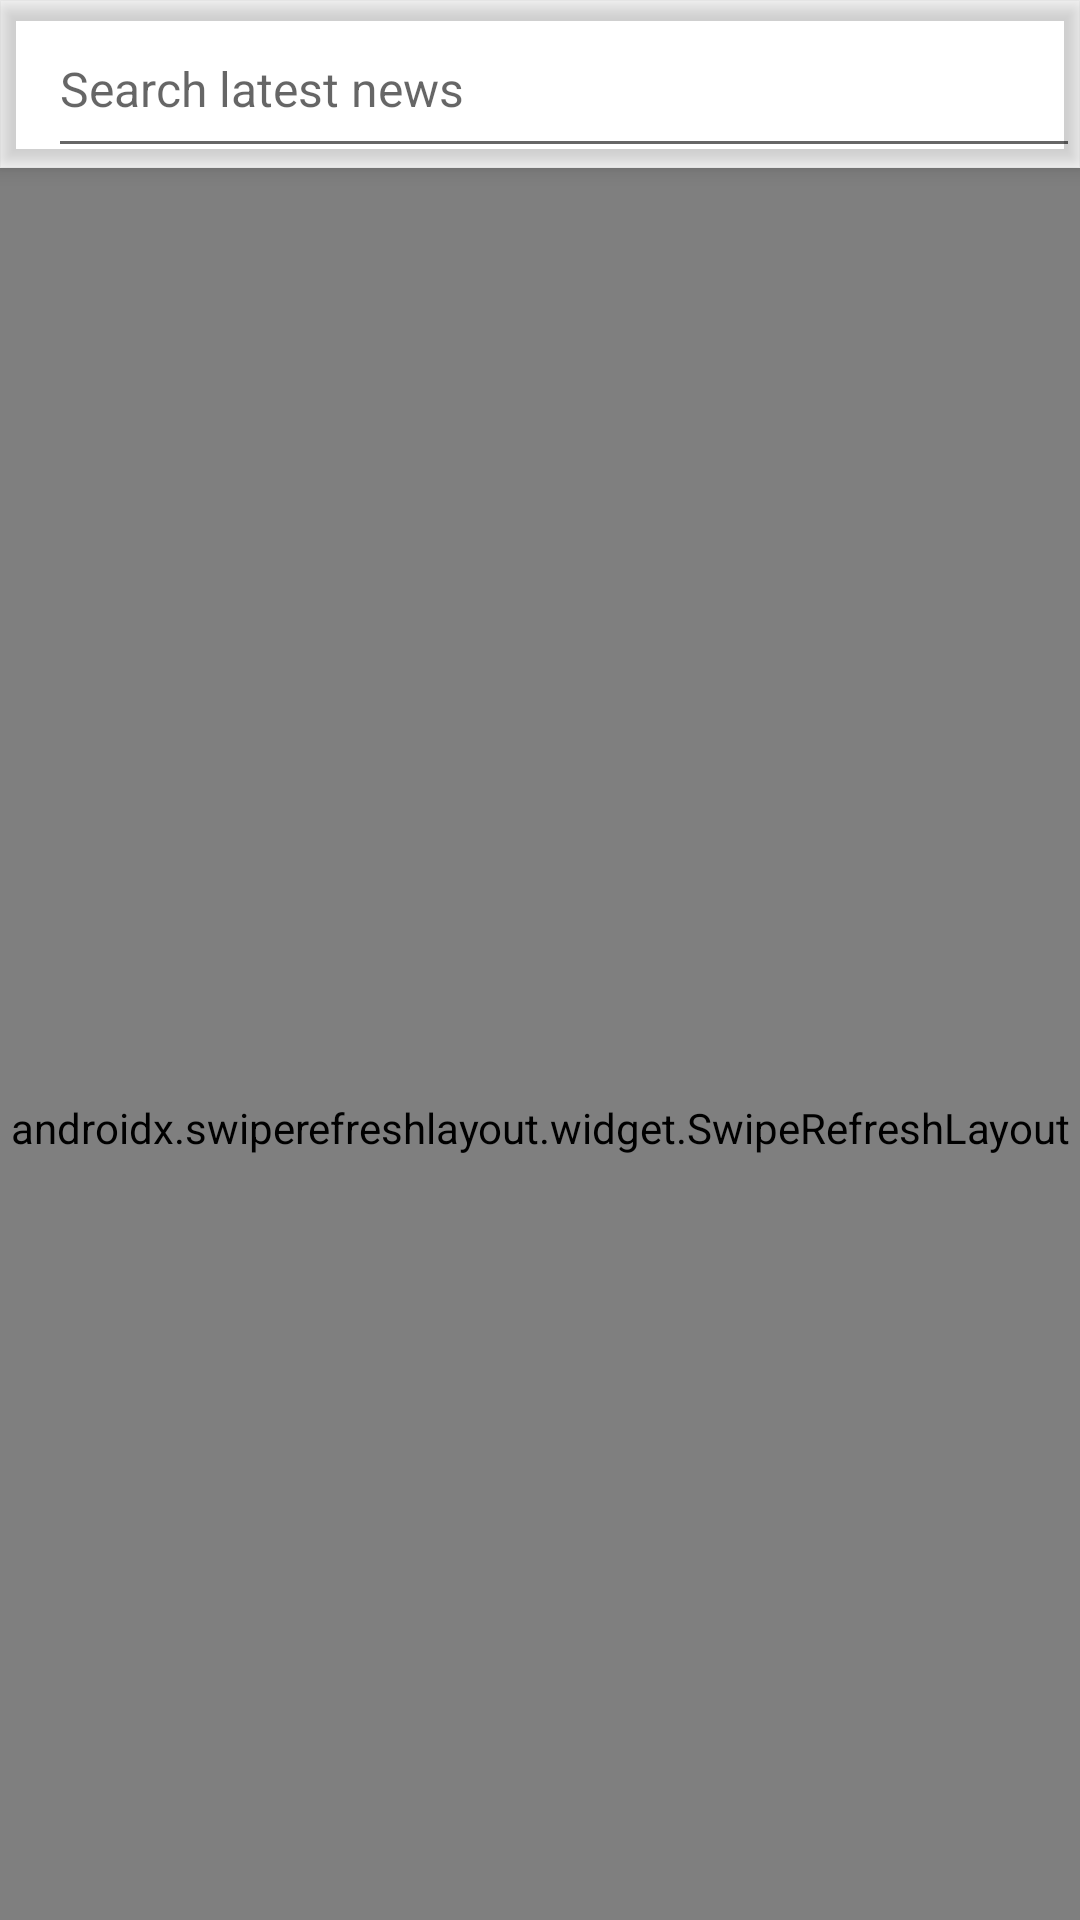

Layout XML and referenced resources for this Android screen:
<!-- AndroidManifest.xml: application theme AppTheme.Light -->
<!-- res/layout/fragment_main_search.xml -->
<?xml version="1.0" encoding="utf-8"?>
<androidx.coordinatorlayout.widget.CoordinatorLayout
    xmlns:android="http://schemas.android.com/apk/res/android"
    xmlns:app="http://schemas.android.com/apk/res-auto"
    xmlns:tools="http://schemas.android.com/tools"
    android:layout_width="match_parent"
    android:layout_height="match_parent">

    <com.google.android.material.appbar.AppBarLayout
        android:id="@+id/appbar"
        android:layout_width="match_parent"
        android:layout_height="wrap_content">

        <androidx.appcompat.widget.Toolbar
            android:id="@+id/toolbar"
            style="@style/ToolbarStyle"
            android:elevation="0dp"
            app:layout_scrollFlags="scroll|enterAlways"
            tools:ignore="UnusedAttribute">

            <EditText
                android:id="@+id/search_edit_text"
                android:layout_width="match_parent"
                android:layout_height="match_parent"
                android:hint="@string/search_latest_news"
                android:inputType="text|textCapWords"
                android:singleLine="true"
                android:textAppearance="@style/TextAppearance.AppCompat.Subhead"
                tools:ignore="Autofill"/>

        </androidx.appcompat.widget.Toolbar>

        <include layout="@layout/search_history_header"/>

    </com.google.android.material.appbar.AppBarLayout>

    <androidx.swiperefreshlayout.widget.SwipeRefreshLayout
        android:id="@+id/swipe_refresh_layout"
        android:layout_width="match_parent"
        android:layout_height="match_parent"
        app:layout_behavior="@string/appbar_scrolling_view_behavior">

        <FrameLayout
            android:id="@+id/recycler_view_container"
            android:layout_width="match_parent"
            android:layout_height="match_parent">

            <com.simplecityapps.recyclerview_fastscroll.views.FastScrollRecyclerView
                android:id="@+id/recycler_view"
                android:layout_width="match_parent"
                android:layout_height="wrap_content"/>

        </FrameLayout>

    </androidx.swiperefreshlayout.widget.SwipeRefreshLayout>

</androidx.coordinatorlayout.widget.CoordinatorLayout>
<!-- res/layout/search_history_header.xml (included above) -->
<?xml version="1.0" encoding="utf-8"?>
<androidx.recyclerview.widget.RecyclerView
    xmlns:android="http://schemas.android.com/apk/res/android"
    android:id="@+id/search_history_recycler_view"
    android:layout_width="match_parent"
    android:layout_height="wrap_content"
    android:fadingEdge="horizontal"
    android:clipToPadding="false"
    android:scrollbars="none"/>
<!-- resources referenced by this layout -->
<resources>
  <string name="search_latest_news">Search latest news</string>
  <style name="ToolbarStyle" parent="Widget.MaterialComponents.Toolbar">
          <item name="android:layout_width">match_parent</item>
          <item name="android:layout_height">?android:attr/actionBarSize</item>
          <item name="android:background">?colorPrimary</item>
          <item name="android:elevation" tools:ignore="NewApi">@dimen/toolbar_elevation</item>
          <item name="android:transitionName" tools:ignore="NewApi">toolbar</item>
          <item name="popupTheme">?toolbarPopupTheme</item>
          <item name="titleTextAppearance">@style/TextAppearance.Toolbar.Title</item>
          <item name="subtitleTextAppearance">@style/TextAppearance.Toolbar.Subtitle</item>
      </style>
  <style name="AppTheme.Light" parent="Base.AppTheme.Light" />
  <dimen name="toolbar_elevation">4dp</dimen>
  <style name="TextAppearance.Toolbar.Title" parent="TextAppearance.MaterialComponents.Headline6">
          <item name="fontFamily">sans-serif-condensed-medium</item>
          <item name="android:fontFamily">sans-serif-condensed-medium</item>
          <item name="android:textSize">18sp</item>
      </style>
  <style name="TextAppearance.Toolbar.Subtitle" parent="TextAppearance.MaterialComponents.Subtitle1">
          <item name="fontFamily">sans-serif-condensed</item>
          <item name="android:fontFamily">sans-serif-condensed</item>
          <item name="android:textSize">14sp</item>
      </style>
  <style name="Base.AppTheme.Light" parent="Theme.MaterialComponents.Light.NoActionBar">
          <item name="android:windowActionBarOverlay">true</item>
          <item name="windowActionBarOverlay">true</item>
  
          <item name="colorPrimary">@color/md_white_1000</item>
          <item name="colorPrimaryDark">@color/md_grey_300</item>
          <item name="android:windowBackground">@color/md_white_1000</item>
  
          <item name="md_dark_theme">false</item>
          <item name="bottomSheetDialogTheme">@style/Theme.MaterialComponents.Light.BottomSheetDialog</item>
          <item name="cardBackgroundColor">@color/md_white_1000</item>
  
          <item name="toolbarPopupTheme">@style/ThemeOverlay.MaterialComponents.Light</item>
          <item name="searchItemBackground">@drawable/round_light_selector</item>
          <item name="webBackgroundColor">@color/md_white_1000</item>
  
          <item name="preferenceTheme">@style/PreferenceThemeOverlay.v14.Material</item>
      </style>
  <!-- drawable round_light_selector (drawable) -->
  <?xml version="1.0" encoding="utf-8"?>
  <selector xmlns:android="http://schemas.android.com/apk/res/android" android:exitFadeDuration="@android:integer/config_shortAnimTime">
  
      <item android:state_pressed="true" android:drawable="@drawable/round_light_pressed"/>
      <item android:drawable="@drawable/round_light"/>
  
  </selector>
  <!-- drawable round_light_pressed (drawable) -->
  <?xml version="1.0" encoding="utf-8"?>
  <shape xmlns:android="http://schemas.android.com/apk/res/android"
         android:shape="rectangle">
      <solid android:color="#bdbdbd"/>
      <corners android:radius="24dp"/>
  </shape>
  <!-- drawable round_light (drawable) -->
  <?xml version="1.0" encoding="utf-8"?>
  <shape xmlns:android="http://schemas.android.com/apk/res/android"
         android:shape="rectangle">
      <solid android:color="#e0e0e0"/>
      <corners android:radius="24dp"/>
  </shape>
</resources>
